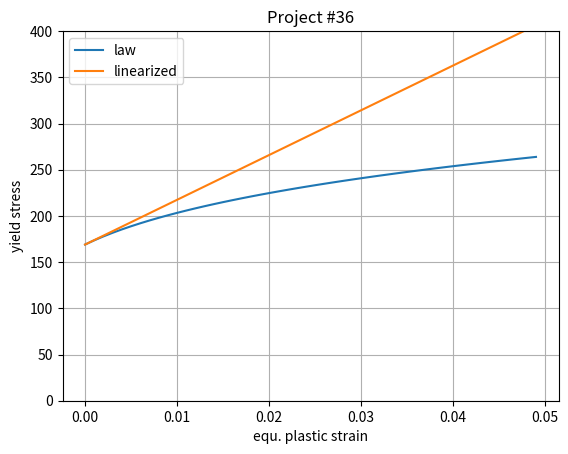

This figure's Python source:
#! /usr/bin/env python3
# -*- coding: utf-8 -*-

# see https://matplotlib.org/tutorials/index.html

import matplotlib.pyplot as plt
import numpy as np

sigy = 169.
A=127.42425
n_1=0.225


e = np.arange(0.0, 0.05, 0.001)
p1= sigy*(1.+A*e)**n_1
p2 = sigy+(A*sigy*n_1)*e
plt.plot(e, p1, label='law')
plt.plot(e, p2, label='linearized')

plt.xlabel('equ. plastic strain')
plt.ylabel('yield stress')
plt.title('Project #36')
plt.grid(True)
plt.ylim(0,400.)
plt.legend()
#plt.savefig("test.png")
plt.show()
